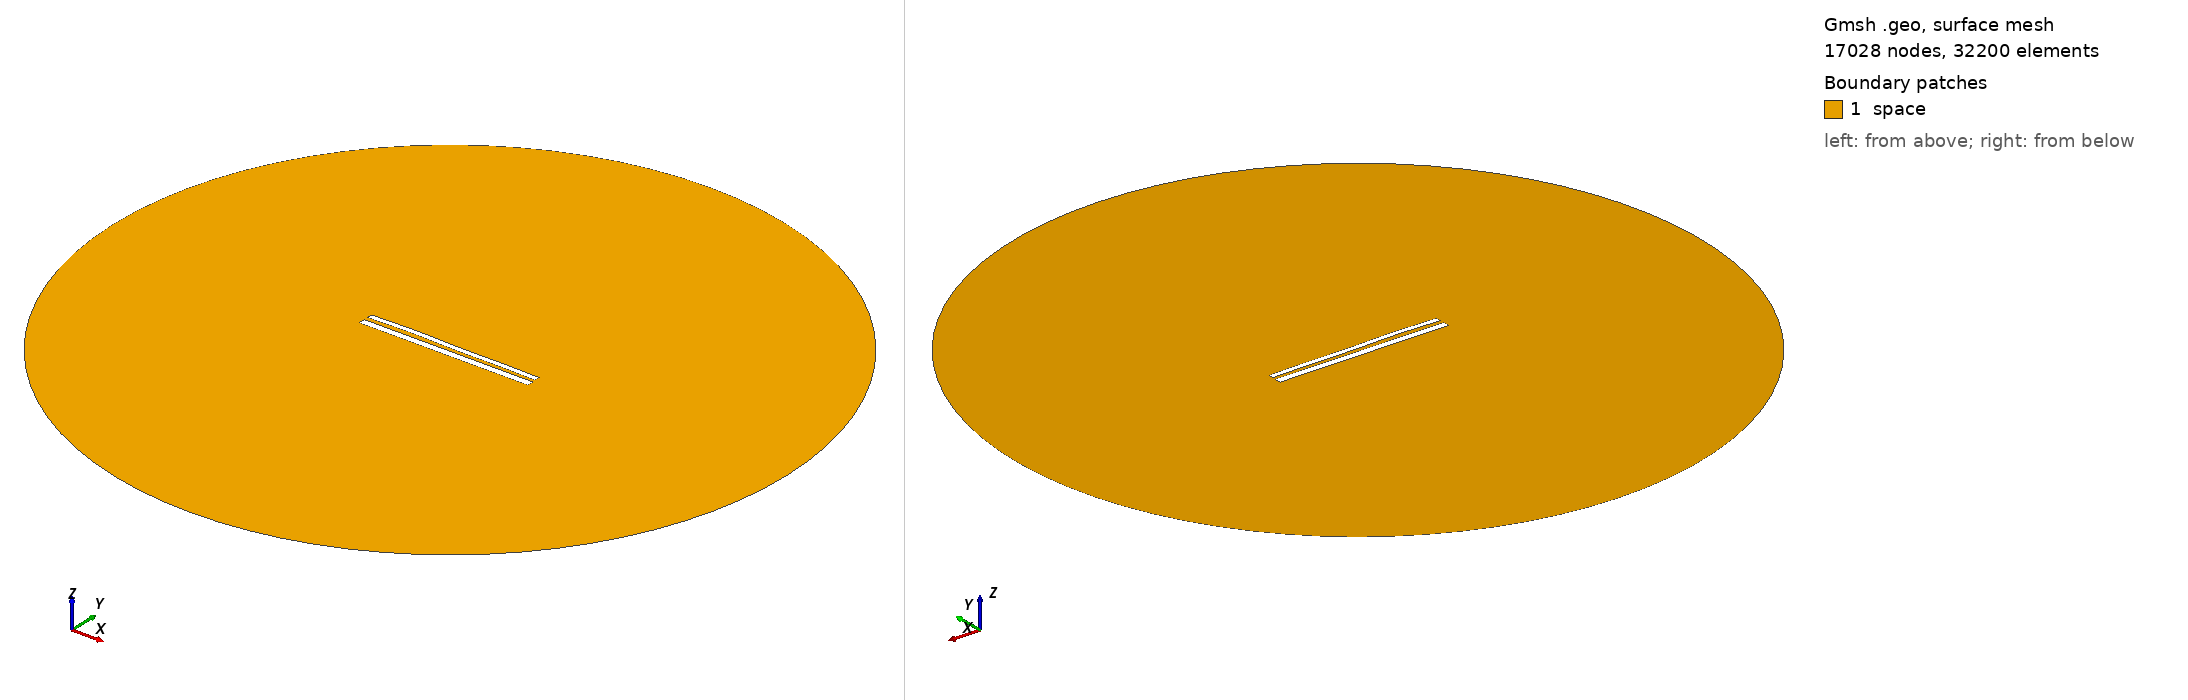

Gmsh geometry script, surface-meshed: 17028 nodes, 32200 surface elements. Boundary patches (legend numbers): 1 space. Left view from above one corner, right view from below the opposite corner. Legend entries are the model's physical surfaces. The drawing asked Gmsh for element sizes between 1% and 20% of the model's largest extent; the script's own settings can give other sizes.

=== 1485.geo (drawn) ===
//---------------------------------------
// Geometry kernel
//---------------------------------------

SetFactory("OpenCASCADE");



//---------------------------------------
// Parameters of the geometry
//---------------------------------------

// Overetch of the upper plate
overetch = 0.375;

// Distance between the plates
distance = 2.25;

// Discretization over the x axis (for the deformation)
nx = 50; 

// Length of the plate
L = 100 - overetch; 

// Number of modes
n = 4; 

// 1st mode coefficient
coeff(1) = -0.15;
beta(1) = 0.596864 * 3.1415926535 / L;

// 2nd mode coefficient
coeff(2) = 0.15;
beta(2) = 1.49418 * 3.1415926535 / L;

// 3rd mode coefficient
coeff(3) = 0.15;
beta(3) = 2.50025 * 3.1415926535 / L;

// 4th mode coefficient
coeff(4) = 0.15;
beta(4) = 3.49999 * 3.1415926535 / L;



//---------------------------------------
// Upper plate (deformed rectangle)
//---------------------------------------

// Coordiantes of the upper plate
xmin = -50;
xmax = 50 - overetch;

// Height of the upper plate
yheight = 4 - 2 * overetch;

// Indexes of the points
UpperID[] = {};
LowerID[] = {};
LeftID[] = {};
RightID[] = {};

// Point index
p = 1;

// Horizontal edges
For i In {1:nx}
    x = xmin + (i-1)*(xmax - xmin)/(nx-1);

    y_bottom = distance / 2 + overetch;
    For j In {1:n}
        C = (Cosh(beta(j)*L) + Cos(beta(j)*L)) / (Sinh(beta(j)*L) + Sin(beta(j)*L));
        y_bottom  = y_bottom + coeff(j) * (Cosh(beta(j)*(x+50)) - Cos(beta(j)*(x+50)) - C * (Sinh(beta(j)*(x+50)) - Sin(beta(j)*(x+50))));
    EndFor

    y_top = y_bottom + yheight;

    Point(p) = {x, y_top, 0, 1.0};
    UpperID[i] = p;
    p = p + 1;

    Point(p) = {x, y_bottom, 0, 1.0};
    LowerID[i] = p;
    p = p + 1;
EndFor

// Create point lists
UpperPts[] = {}; LowerPts[] = {};
For i In {1:nx}
  UpperPts[] += {UpperID[i]};
  LowerPts[] += {LowerID[i]};
EndFor

// Build splines
Spline(1) = {UpperPts[]};
Spline(2) = {LowerPts[]};
Line(3) = {LowerPts[nx-1], UpperPts[nx-1]};
Line(4) = {LowerPts[0], UpperPts[0]};

// Build the plane surface
Curve Loop(1) = {2, 3, -1, -4};
Plane Surface(1) = {1};



//---------------------------------------
// Lower plate (rectangle)
//---------------------------------------

// Vertices
Point(1001) = {-50, -1, 0, 1.0};
Point(1002) = { 50, -1, 0, 1.0};
Point(1003) = { 50,  -5, 0, 1.0};
Point(1004) = {-50,  -5, 0, 1.0};

// Edges
Line(5) = {1001, 1002};
Line(6) = {1002, 1003};
Line(7) = {1003, 1004};
Line(8) = {1004, 1001};

// Plane surface
Line Loop(2) = {5, 6, 7, 8};
Plane Surface(2) = {2}; 



//---------------------------------------
// Outer (fictious) boundary
//---------------------------------------

// Points
Point(1005) = {0, 0, 0};       // Center
Point(1006) = {200, 0, 0};     // Start point
Point(1007) = {0, 200, 0};     // 90 degrees
Point(1008) = {-200, 0, 0};    // 180 degrees
Point(1009) = {0, -200, 0};    // 270 degrees

// Circle arcs (each needs start, center, end)
Circle(9) = {1006, 1005, 1007};
Circle(10) = {1007, 1005, 1008};
Circle(11) = {1008, 1005, 1009};
Circle(12) = {1009, 1005, 1006};

// Plane surface for the entire domain
Curve Loop(3) = {9, 10, 11, 12};
Surface(3) = {3};

// Subtract the plates from the whole domain to obtain the actual domain where we want to solve the equations
BooleanDifference{ Surface{3}; Delete; }{ Surface{1}; Surface{2}; Delete; }




//---------------------------------------
// Transfinite Lines/Curves
//---------------------------------------

// Set the number of points on the boundaries
r = 12;
d = 0.15;

// Plates
Transfinite Curve {1} = 50*r/4 Using Progression 1;
Transfinite Line {2} = 50*r Using Progression 1;
Transfinite Curve {3, 4} = 2*r Using Progression 1+d;
Transfinite Line {5} = 50*r Using Progression 1;
Transfinite Line {7} = 50*r/4 Using Progression 1;
Transfinite Line {6} = 2*r Using Progression 1+d;
Transfinite Line {8} = 2*r Using Progression 1-d;

// Outer boundary
Transfinite Line {9, 10, 11, 12} = 20 Using Progression 1;



//---------------------------------------
// Physical groups
//---------------------------------------                

// Physical curves (boundaries)
Physical Line("force_segment", 10) = {2};
Physical Line("upper_plate", 11) = {1, 3, 4};
Physical Line("lower_plate", 12) = {5, 6, 7, 8};
Physical Line("boundary", 20) = {9, 10, 11, 12};

// Physical Surfaces
Physical Surface("space", 30) = {3};



//---------------------------------------
// 6. Generate the Mesh
//---------------------------------------

// 2D mesh generation
Mesh 2;
